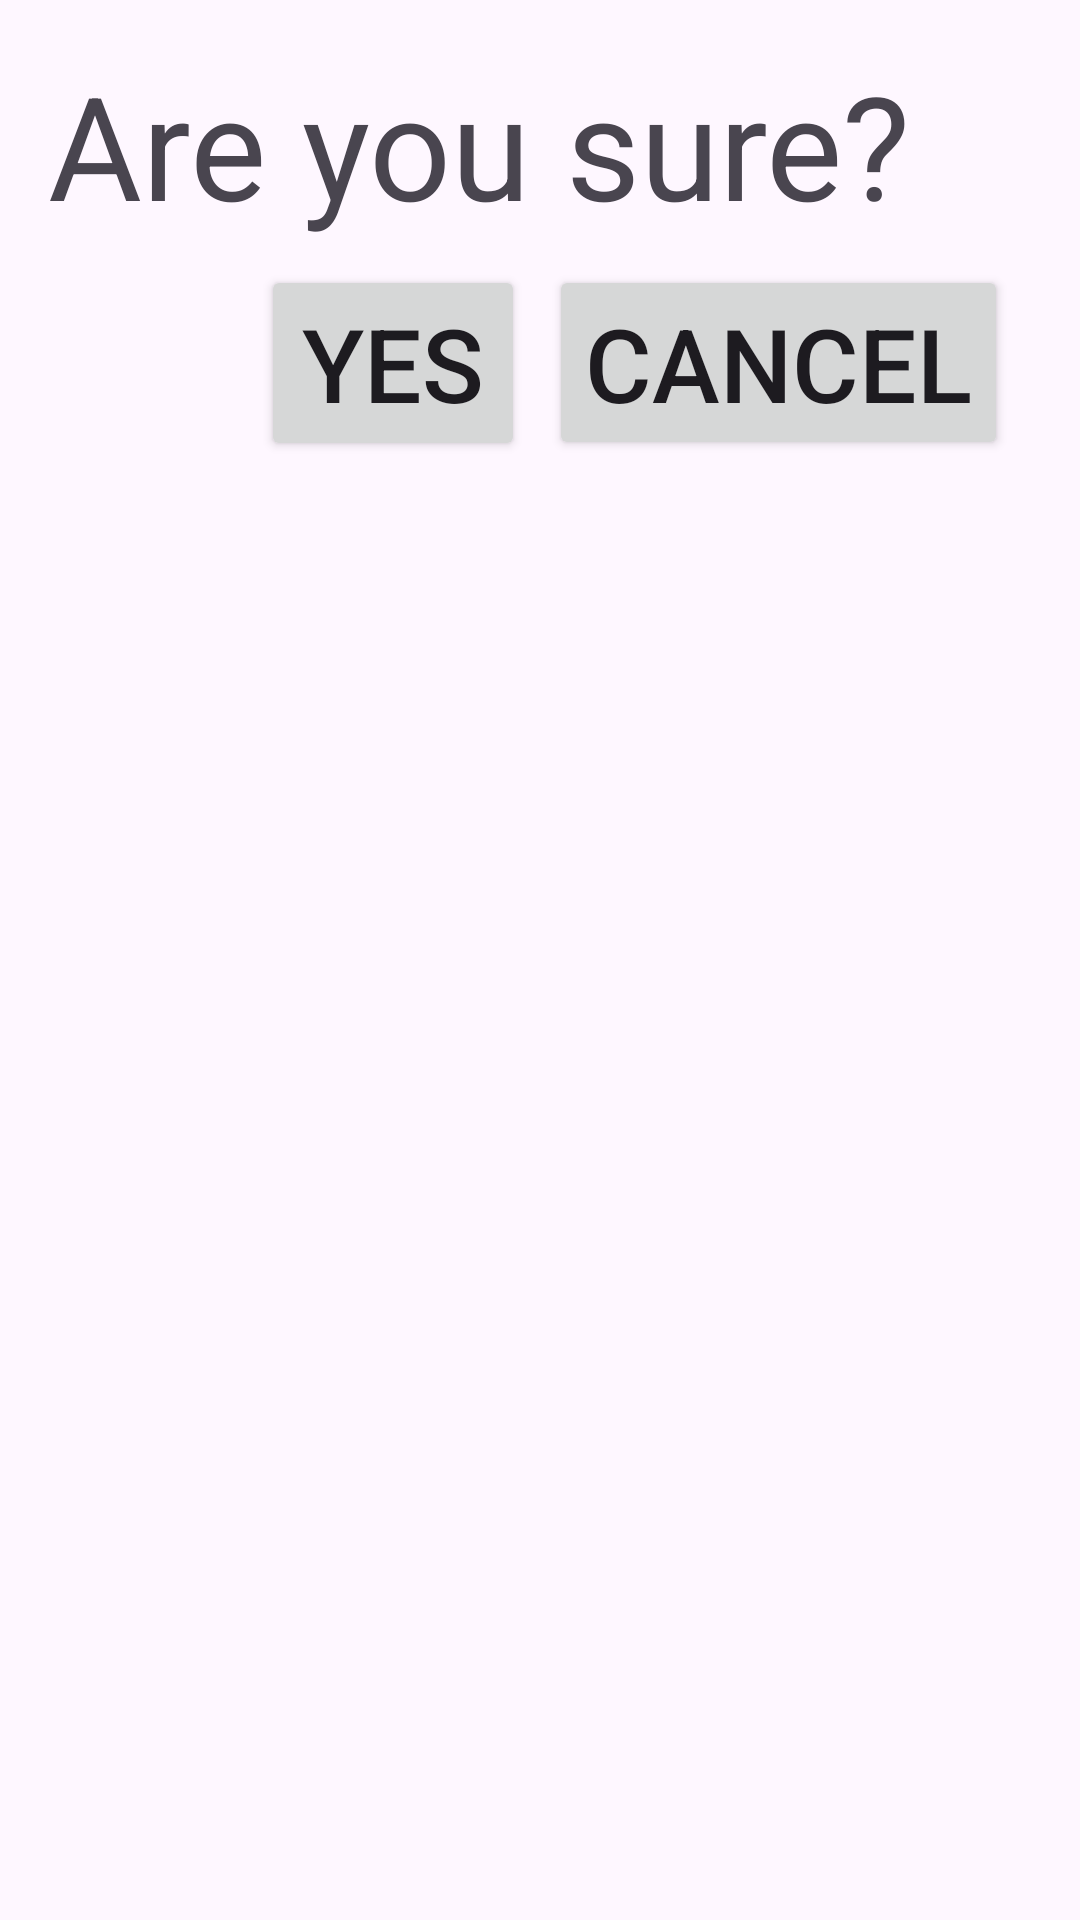

Reconstruct the res/layout file that produces this screen, plus the resources it refers to.
<!-- AndroidManifest.xml: application theme Theme.MySetup -->
<!-- res/layout/popup_delete.xml -->
<?xml version="1.0" encoding="utf-8"?>
<LinearLayout xmlns:android="http://schemas.android.com/apk/res/android"
    xmlns:app="http://schemas.android.com/apk/res-auto"
    android:id="@+id/PopupDelete_LinearLayout"
    android:layout_width="match_parent"
    android:layout_height="wrap_content"
    android:orientation="vertical"
    android:padding="16dp">

    <androidx.constraintlayout.widget.ConstraintLayout
        android:id="@+id/PopupDelete_ConstraintLayout"
        android:layout_width="match_parent"
        android:layout_height="wrap_content">

        <TextView
            android:id="@+id/PopupDelete_TextView_AreYouSure"
            android:layout_width="0dp"
            android:layout_height="wrap_content"
            android:ems="10"
            android:focusable="true"
            android:focusableInTouchMode="true"
            android:text="@string/confirm"
            android:textSize="48sp"
            app:layout_constraintEnd_toEndOf="parent"
            app:layout_constraintStart_toStartOf="parent"
            app:layout_constraintTop_toTopOf="parent" />

        <Button
            android:id="@+id/PopupDelete_Button_Yes"
            android:layout_width="wrap_content"
            android:layout_height="wrap_content"
            android:layout_marginTop="8dp"
            android:layout_marginEnd="8dp"
            android:text="@string/yes"
            android:textSize="34sp"
            app:layout_constraintEnd_toStartOf="@+id/PopupDelete_Button_Cancel"
            app:layout_constraintTop_toBottomOf="@+id/PopupDelete_TextView_AreYouSure" />

        <Button
            android:id="@+id/PopupDelete_Button_Cancel"
            android:layout_width="wrap_content"
            android:layout_height="65dp"
            android:layout_marginTop="8dp"
            android:layout_marginEnd="8dp"
            android:layout_marginBottom="8dp"
            android:text="@string/cancel"
            android:textSize="34sp"
            app:layout_constraintBottom_toBottomOf="parent"
            app:layout_constraintEnd_toEndOf="parent"
            app:layout_constraintTop_toBottomOf="@+id/PopupDelete_TextView_AreYouSure" />

    </androidx.constraintlayout.widget.ConstraintLayout>

</LinearLayout>
<!-- resources referenced by this layout -->
<resources>
  <string name="cancel">Cancel</string>
  <string name="confirm">Are you sure?</string>
  <string name="yes">Yes</string>
  <style name="Theme.MySetup" parent="Base.Theme.MySetup" />
  <style name="Base.Theme.MySetup" parent="Theme.Material3.DayNight.NoActionBar">
          
          <item name="colorPrimary">@color/SpaceCadet</item>
          <item name="colorPrimaryVariant">@color/YaleBlue</item>
  
          
          <item name="colorSecondary">@color/HonoluluBlue</item>
          <item name="colorSecondaryVariant">@color/PictonBlue</item>
  
          
          <item name="colorBackgroundFloating">@color/White</item>
          <item name="colorSurface">@color/AntiflashWhite</item>
          <item name="colorError">@color/HollywoodCerise</item>
  
          
          <item name="colorOnPrimary">@color/White</item>
          <item name="colorOnSecondary">@color/Black</item>
          <item name="colorOnBackground">@color/Black</item>
          <item name="colorOnSurface">@color/Black</item>
          <item name="colorOnError">@color/Black</item>
  
          
          <item name="android:statusBarColor">?attr/colorPrimaryVariant</item>
  
          
          <item name="colorAccent">@color/HollywoodCerise</item>
  
      </style>
  <color name="SpaceCadet">#23233B</color>
  <color name="YaleBlue">#2C4268</color>
  <color name="HonoluluBlue">#007BBA</color>
  <color name="PictonBlue">#00A9E2</color>
  <color name="White">#FFFFFFFF</color>
  <color name="AntiflashWhite">#EBEBEB</color>
  <color name="HollywoodCerise">#DE0D92</color>
  <color name="Black">#FF000000</color>
</resources>
